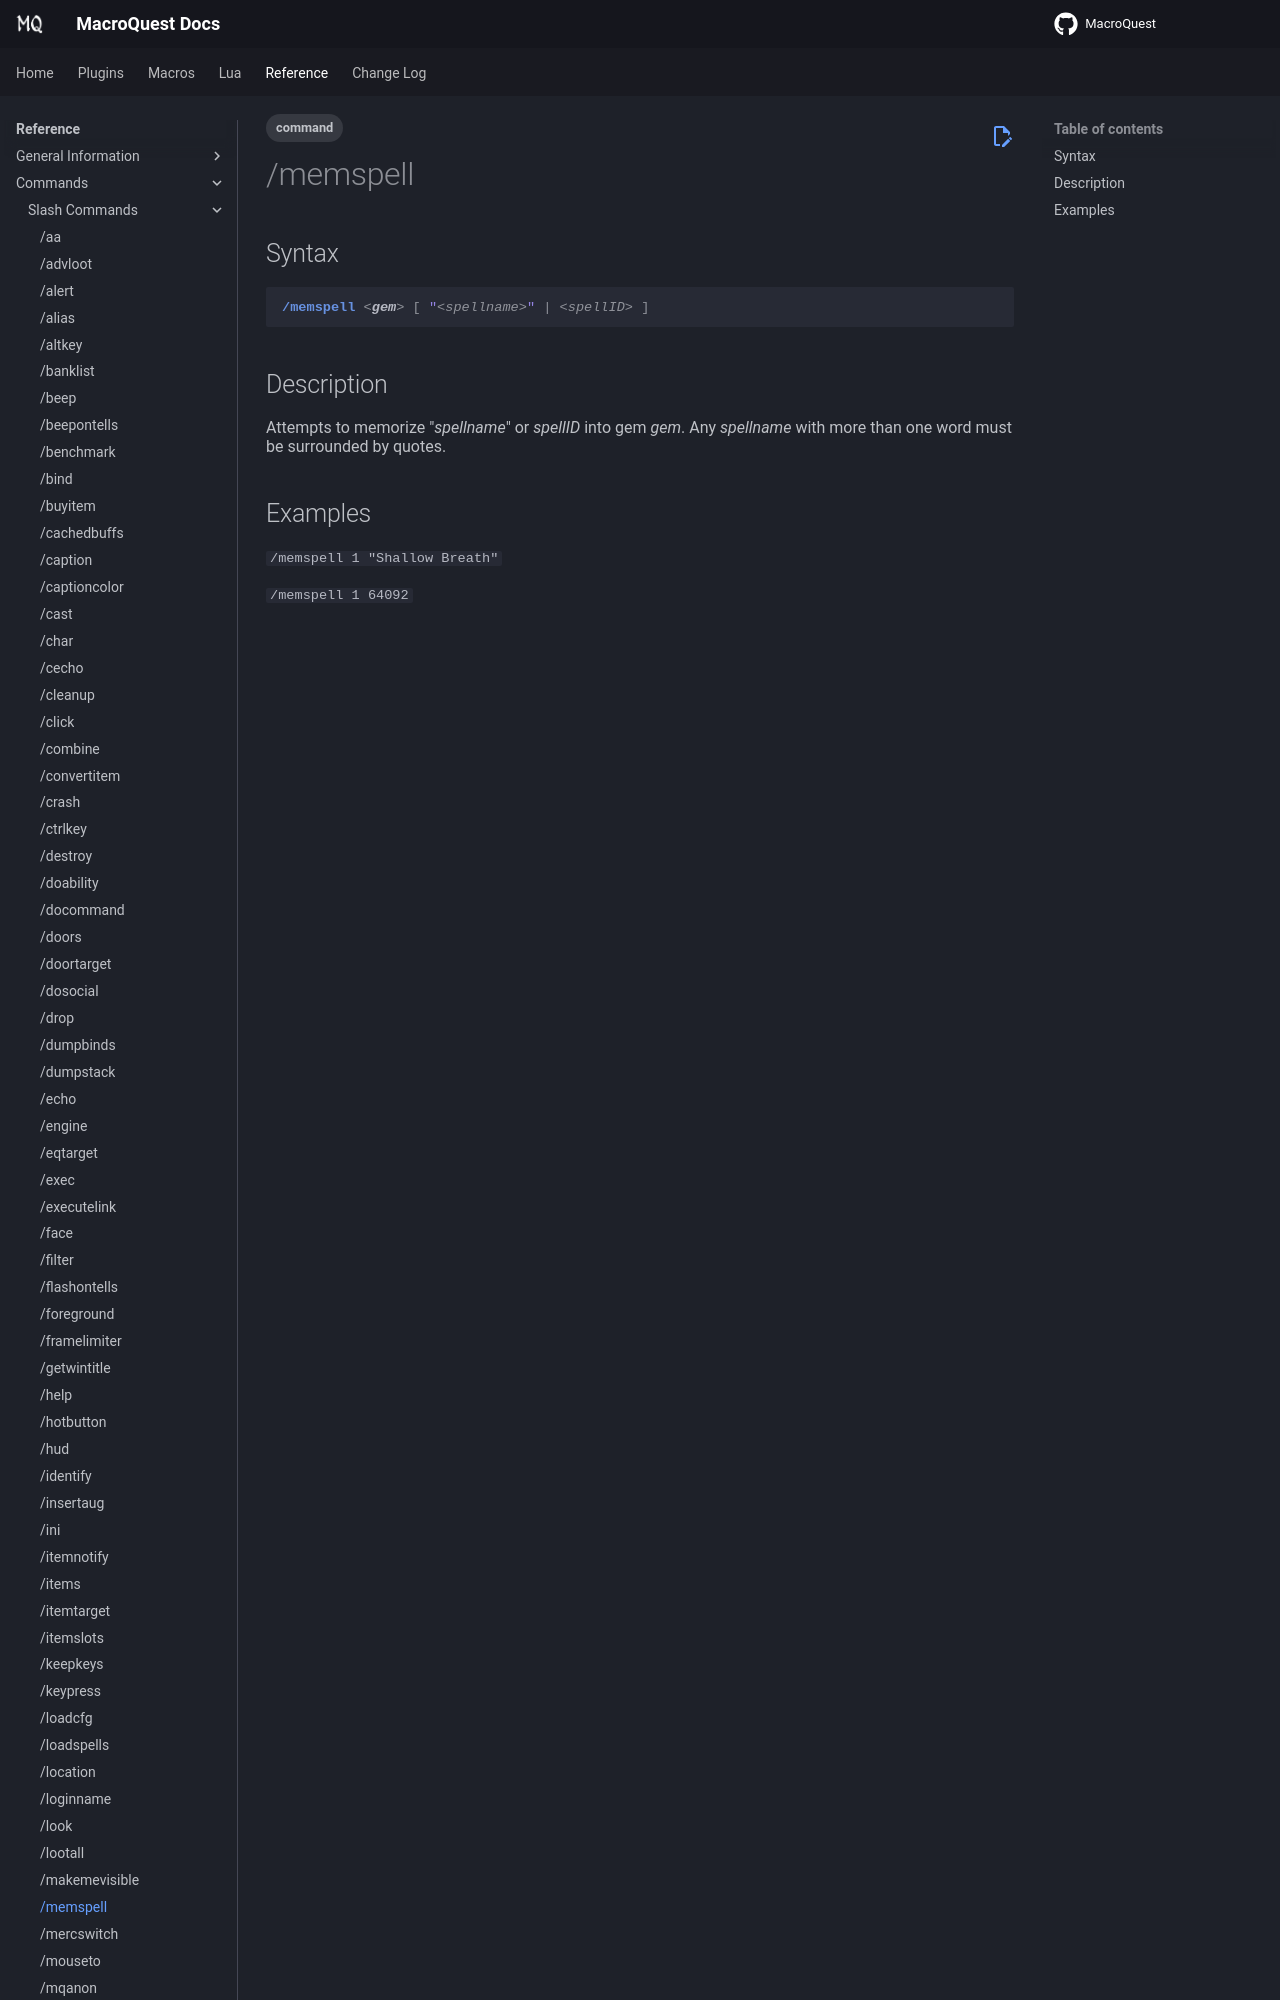

repository: macroquest/docs · page: reference/commands/memspell/index.html · generator: jekyll

---
tags:
    - command
---
# /memspell

## Syntax
<!--cmd-syntax-start-->
```eqcommand
/memspell <gem> [ "<spellname>" | <spellID> ]
```
<!--cmd-syntax-end-->

## Description
<!--cmd-desc-start-->
Attempts to memorize "_s
